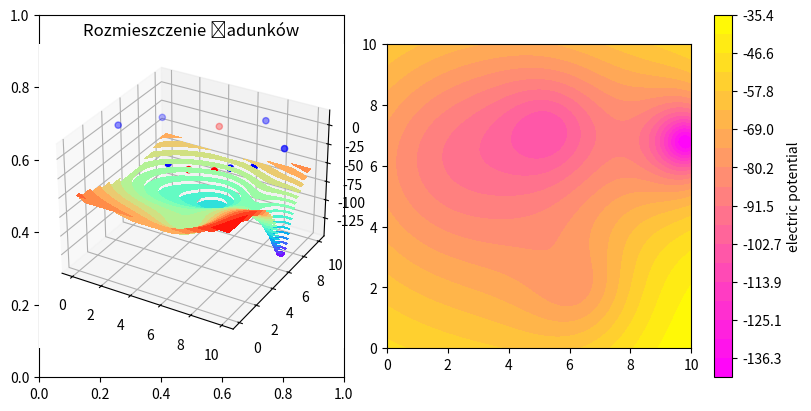

This chart was generated by the following Python code:
import matplotlib.pyplot as plt
from matplotlib import cm
import numpy as np
import random

q = []
i = 0
Z = 2

while i < 10:
    znak = random.choice([-1, 1])
    if znak < 0:
        q.append(-1 * (random.uniform(9e-9, 10e-9)))
        i += 1
    elif znak > 0:
        q.append(1 * random.uniform(9e-9, 10e-9))
        i += 1
print("q", q)

wspolrzedne = []
x_ujemne = []
y_ujemne = []
z_ujemne = []

x_dodatnie = []
y_dodatnie = []
z_dodatnie = []
for j in range(len(q)):
    x = (random.uniform(0, 10))
    y = (random.uniform(0, 10))
    z = (random.uniform(0, 10))
    wspolrzedne.append((x, y, z))
    if q[j] < 0:
        x_ujemne.append(x)
        y_ujemne.append(y)
        z_ujemne.append(z)
    else:
        x_dodatnie.append(x)
        y_dodatnie.append(y)
        z_dodatnie.append(z)
print(wspolrzedne)

k = 9 * 10 ** 9


def potential():
    plane = np.zeros((10, 10))
    Vc = 0
    for l in wspolrzedne:
        for m in range(0, 10):
            for n in range(0, 10):
                for L in q:
                    r = np.sqrt((l[0] - m) ** 2 + (l[1] - n) ** 2 + (l[2] ** 2))
                    V = (k * L) / r
                    Vc += V
                    plane[[m], [n]] += Vc
    return plane


print(potential())


X, Y = np.meshgrid(np.linspace(0, 10, 100, endpoint=True), np.linspace(0, 10, 100, endpoint=True))

Z = q[0] * k / ((X - wspolrzedne[0][0]) ** 2 + (Y - wspolrzedne[0][1]) ** 2 + (0 - wspolrzedne[0][2]) ** 2) ** 0.5
for i, Q in enumerate(q[1:]):
    Z += Q * k / ((X - wspolrzedne[i][0]) ** 2 + (Y - wspolrzedne[i][1]) ** 2 + (0 - wspolrzedne[i][2]) ** 2) ** 0.5


fig, ax = plt.subplots(1, 2, constrained_layout=True, figsize=(8, 4))
ax[1].set_aspect('equal', 'box')
levels = np.linspace(Z.min(), Z.max(), 20)
cp = ax[1].contourf(X, Y, Z, levels=levels, cmap=cm.spring)
cbar = fig.colorbar(cp)
cbar.ax.set_ylabel('electric potential')
ax[0] = fig.add_subplot(1, 2, 1, projection="3d")
ax[0].scatter(x_ujemne, y_ujemne, z_ujemne, color="blue")
ax[0].scatter(x_dodatnie, y_dodatnie, z_dodatnie, color="red")
ax[0].set_title("Rozmieszczenie ładunków")
plt.contourf(X, Y,Z, levels=levels,cmap=plt.get_cmap('rainbow'))


plt.show()
